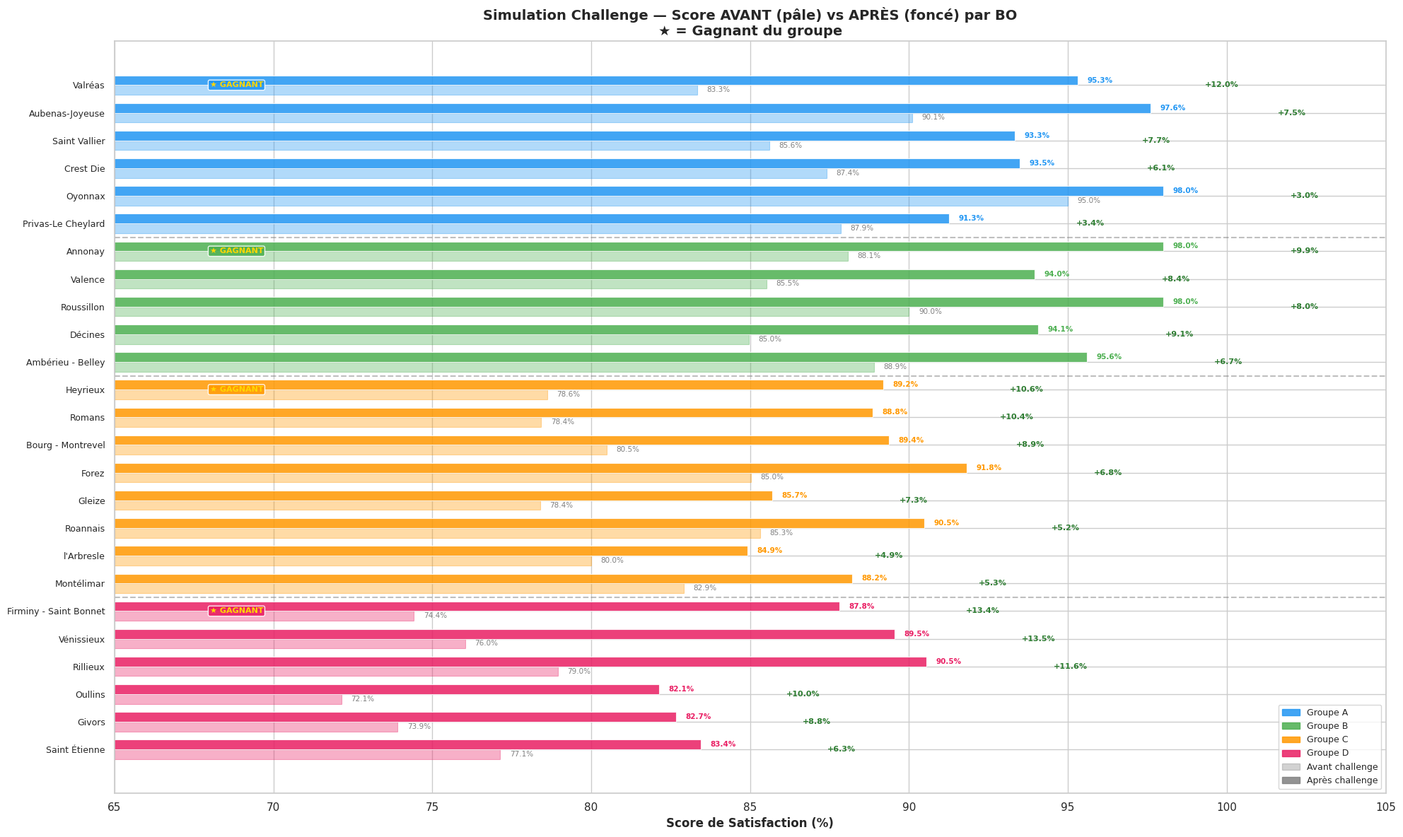

The matplotlib source for this figure: (Note: this script raises an exception after producing the figure.)
import pandas as pd
import numpy as np
import matplotlib
matplotlib.use('Agg')
import matplotlib.pyplot as plt
import matplotlib.patches as mpatches
import seaborn as sns

np.random.seed(42)

# =============================================================================
# DONNÉES DE BASE (annuelles 2025)
# =============================================================================
data = {
    'BO': [
        'BO Forez', 'BO Roannais', 'BO Aubenas-Joyeuse', 'BO Ambérieu - Belley',
        'BO Bourg - Montrevel', 'BO Montélimar', 'BO Gleize', 'BO Heyrieux',
        'BO Roussillon', "BO l'Arbresle", 'BO Crest Die', 'BO Valence',
        'BO Privas-Le Cheylard', 'BO Romans', 'BO Décines', 'BO Saint Vallier',
        'BO Saint Étienne', 'BO Givors', 'BO Oullins', 'BO Annonay',
        'BO Valréas', 'BO Rillieux', 'BO Vénissieux', 'BO Firminy - Saint Bonnet',
        'BO Oyonnax'
    ],
    'Score_ini': [
        85.02, 85.31, 90.10, 88.89, 80.49, 82.91, 78.39, 78.61,
        90.00, 80.00, 87.41, 85.52, 87.86, 78.43, 84.96, 85.61,
        77.14, 73.91, 72.14, 88.07, 83.33, 78.95, 76.04, 74.42, 95.00
    ],
    'est_PDTS_annuel': [
        14, 16, 4, 7, 17, 11, 16, 16,
        5, 11, 8, 9, 7, 12, 8, 8,
        14, 17, 17, 5, 6, 8, 10, 10, 0
    ],
    'Enquetes_annuel': [
        1609, 1411, 1130, 1353, 1489, 1251, 1324, 1106,
        1229, 1126, 922, 1083, 755, 990, 987, 817,
        1157, 1098, 1064, 844, 571, 873, 785, 566, 285
    ],
    'Tx_rep_ini': [
        15.35, 17.36, 16.99, 13.97, 13.77, 15.91, 15.03, 16.91,
        13.02, 14.65, 15.51, 13.39, 18.54, 15.45, 13.48, 16.16,
        12.10, 12.57, 13.16, 12.91, 16.81, 10.88, 12.23, 15.19, 14.04
    ],
    'Groupe': [
        3, 3, 1, 2, 3, 3, 3, 3,
        2, 3, 1, 2, 1, 3, 2, 1,
        4, 4, 4, 2, 1, 4, 4, 4, 1
    ]
}

df = pd.DataFrame(data)

group_labels = {
    1: "Groupe A", 2: "Groupe B", 3: "Groupe C", 4: "Groupe D"
}
colors_4 = ['#2196F3', '#4CAF50', '#FF9800', '#E91E63']

# =============================================================================
# CALCUL DES VOLUMES "AVANT CHALLENGE" (période 2 mois = annuel / 6)
# =============================================================================
df['Enq_2m'] = (df['Enquetes_annuel'] / 6).round(0).astype(int)
df['Rep_2m_ini'] = (df['Enq_2m'] * df['Tx_rep_ini'] / 100).round(0).astype(int)
df['PDTS_2m_ini'] = (df['est_PDTS_annuel'] / 6).round(0).astype(int)
df['Tx_PDTS_ini'] = np.where(df['Rep_2m_ini'] > 0,
                              (df['PDTS_2m_ini'] / df['Rep_2m_ini'] * 100).round(2), 0)

# =============================================================================
# SIMULATION RÉALISTE "APRÈS CHALLENGE" (2 mois)
# =============================================================================
# Hypothèses réalistes par BO :
# - Le challenge motive tout le monde, mais pas de manière identique
# - Les BOs avec un faible taux de répondants ont plus de marge d'amélioration
# - Les BOs avec beaucoup de PDTS peuvent en réduire davantage
# - Les BOs déjà excellentes ont moins de marge (effet plafond)
# - Le volume d'enquêtes envoyées reste stable (pas sous le contrôle des BOs)

sim = {
    # Groupe A — déjà performantes, petit volume
    # Marge de progression limitée sur le score, possible sur le taux répondants
    'BO Oyonnax':              {'delta_tx_rep': +3.5, 'pdts_fin': 0,  'effort': 'moyen'},
    'BO Aubenas-Joyeuse':      {'delta_tx_rep': +2.0, 'pdts_fin': 0,  'effort': 'bon'},
    'BO Privas-Le Cheylard':   {'delta_tx_rep': +1.0, 'pdts_fin': 1,  'effort': 'moyen'},
    'BO Crest Die':            {'delta_tx_rep': +2.5, 'pdts_fin': 1,  'effort': 'fort'},
    'BO Saint Vallier':        {'delta_tx_rep': +1.5, 'pdts_fin': 0,  'effort': 'fort'},
    'BO Valréas':              {'delta_tx_rep': +3.0, 'pdts_fin': 0,  'effort': 'très fort'},

    # Groupe B — bon score, taux répondants à améliorer (~13%)
    'BO Roussillon':           {'delta_tx_rep': +2.0, 'pdts_fin': 0,  'effort': 'bon'},
    'BO Ambérieu - Belley':    {'delta_tx_rep': +3.0, 'pdts_fin': 1,  'effort': 'fort'},
    'BO Annonay':              {'delta_tx_rep': +2.5, 'pdts_fin': 0,  'effort': 'très fort'},
    'BO Valence':              {'delta_tx_rep': +1.5, 'pdts_fin': 1,  'effort': 'moyen'},
    'BO Décines':              {'delta_tx_rep': +3.5, 'pdts_fin': 1,  'effort': 'fort'},

    # Groupe C — score intermédiaire, gros volumes, beaucoup de PDTS
    'BO Roannais':             {'delta_tx_rep': +1.5, 'pdts_fin': 2,  'effort': 'moyen'},
    'BO Forez':                {'delta_tx_rep': +2.0, 'pdts_fin': 1,  'effort': 'fort'},
    'BO Montélimar':           {'delta_tx_rep': +1.0, 'pdts_fin': 1,  'effort': 'moyen'},
    'BO Bourg - Montrevel':    {'delta_tx_rep': +2.5, 'pdts_fin': 2,  'effort': 'bon'},
    "BO l'Arbresle":           {'delta_tx_rep': +1.0, 'pdts_fin': 1,  'effort': 'faible'},
    'BO Heyrieux':             {'delta_tx_rep': +2.0, 'pdts_fin': 1,  'effort': 'fort'},
    'BO Romans':               {'delta_tx_rep': +3.0, 'pdts_fin': 1,  'effort': 'très fort'},
    'BO Gleize':               {'delta_tx_rep': +1.5, 'pdts_fin': 2,  'effort': 'moyen'},

    # Groupe D — score à renforcer, taux répondants faible
    'BO Rillieux':             {'delta_tx_rep': +4.0, 'pdts_fin': 1,  'effort': 'très fort'},
    'BO Saint Étienne':        {'delta_tx_rep': +2.0, 'pdts_fin': 2,  'effort': 'bon'},
    'BO Vénissieux':           {'delta_tx_rep': +3.0, 'pdts_fin': 1,  'effort': 'fort'},
    'BO Firminy - Saint Bonnet': {'delta_tx_rep': +2.5, 'pdts_fin': 1, 'effort': 'fort'},
    'BO Givors':               {'delta_tx_rep': +1.5, 'pdts_fin': 2,  'effort': 'moyen'},
    'BO Oullins':              {'delta_tx_rep': +2.0, 'pdts_fin': 2,  'effort': 'bon'},
}

# Appliquer la simulation
results = []
for _, row in df.iterrows():
    bo = row['BO']
    s = sim[bo]

    enq_2m = row['Enq_2m']
    tx_rep_ini = row['Tx_rep_ini']
    rep_ini = row['Rep_2m_ini']
    pdts_ini = row['PDTS_2m_ini']
    score_ini = row['Score_ini']

    tx_rep_fin = tx_rep_ini + s['delta_tx_rep']
    rep_fin = int(round(enq_2m * tx_rep_fin / 100))
    pdts_fin = s['pdts_fin']

    # Taux de PDTS (en % des répondants)
    tx_pdts_ini = (pdts_ini / rep_ini * 100) if rep_ini > 0 else 0
    tx_pdts_fin = (pdts_fin / rep_fin * 100) if rep_fin > 0 else 0

    # Nouveaux répondants gagnés
    new_rep = rep_fin - rep_ini

    # Simulation réaliste de la répartition des notes sur la période challenge
    # Les nouveaux répondants se répartissent avec un biais positif (effet challenge)
    # et les anciens PDTS sont réduits
    # Score fin ≈ score_ini + effet de la réduction PDTS + effet des nouveaux répondants
    # On modélise : chaque PDTS réduit apporte ~(100/rep_fin)% de score
    #               chaque nouveau répondant satisfait apporte aussi
    pdts_reduits = pdts_ini - pdts_fin
    if rep_fin > 0:
        impact_pdts = pdts_reduits / rep_fin * 100
        impact_new_rep = new_rep * 0.85 / rep_fin * 100 if new_rep > 0 else 0
        score_fin = score_ini + impact_pdts + impact_new_rep * 0.5
        score_fin = min(score_fin, 98.0)
        score_fin = round(score_fin, 2)
    else:
        score_fin = score_ini

    results.append({
        'BO': bo,
        'Groupe': row['Groupe'],
        'Enq_2m': enq_2m,

        'Rep_ini': rep_ini,
        'Tx_rep_ini': round(tx_rep_ini, 2),
        'PDTS_ini': pdts_ini,
        'Tx_PDTS_ini': round(tx_pdts_ini, 2),
        'Score_ini': score_ini,

        'Rep_fin': rep_fin,
        'Tx_rep_fin': round(tx_rep_fin, 2),
        'PDTS_fin': pdts_fin,
        'Tx_PDTS_fin': round(tx_pdts_fin, 2),
        'Score_fin': score_fin,

        'Delta_score': round(score_fin - score_ini, 2),
        'Delta_tx_rep': round(tx_rep_fin - tx_rep_ini, 2),
        'Delta_tx_PDTS': round(tx_pdts_ini - tx_pdts_fin, 2),
        'Effort': s['effort']
    })

sim_df = pd.DataFrame(results)

# =============================================================================
# CALCUL DU SCORING CHALLENGE (100 pts)
# =============================================================================
def calc_scoring(group_df):
    scored = group_df.copy()

    # 1. Progression Score (40 pts)
    max_delta_score = scored['Delta_score'].max()
    if max_delta_score > 0:
        scored['Pts_score'] = (scored['Delta_score'].clip(lower=0) / max_delta_score * 40).round(1)
    else:
        scored['Pts_score'] = 0

    # 2. Réduction Taux PDTS (30 pts)
    max_delta_pdts = scored['Delta_tx_PDTS'].max()
    if max_delta_pdts > 0:
        scored['Pts_PDTS'] = (scored['Delta_tx_PDTS'].clip(lower=0) / max_delta_pdts * 30).round(1)
    else:
        scored['Pts_PDTS'] = 0

    # 3. Progression Taux Répondants (20 pts)
    max_delta_rep = scored['Delta_tx_rep'].max()
    if max_delta_rep > 0:
        scored['Pts_rep'] = (scored['Delta_tx_rep'].clip(lower=0) / max_delta_rep * 20).round(1)
    else:
        scored['Pts_rep'] = 0

    # 4. Bonus Excellence (10 pts)
    scored['Pts_bonus'] = 0.0
    scored.loc[scored['Score_fin'] >= 90, 'Pts_bonus'] += 5
    scored.loc[scored['Tx_rep_fin'] >= 18, 'Pts_bonus'] += 5

    scored['TOTAL'] = (scored['Pts_score'] + scored['Pts_PDTS'] +
                       scored['Pts_rep'] + scored['Pts_bonus']).round(1)

    return scored

all_scored = []
for g in sorted(sim_df['Groupe'].unique()):
    grp = sim_df[sim_df['Groupe'] == g].copy()
    scored = calc_scoring(grp)
    all_scored.append(scored)

sim_df = pd.concat(all_scored, ignore_index=True)
sim_df['Rang'] = sim_df.groupby('Groupe')['TOTAL'].rank(ascending=False, method='min').astype(int)
sim_df['Gagnant'] = sim_df['Rang'] == 1

# =============================================================================
# AFFICHAGE CONSOLE
# =============================================================================
print("=" * 100)
print("SIMULATION DU CHALLENGE — RÉSULTATS AVANT / APRÈS (période 2 mois)")
print("=" * 100)

for g in sorted(sim_df['Groupe'].unique()):
    grp = sim_df[sim_df['Groupe'] == g].sort_values('TOTAL', ascending=False)
    letter = chr(64 + g)
    n = len(grp)
    winner = grp.iloc[0]['BO']

    print(f"\n{'━' * 100}")
    print(f"  {group_labels[g]} ({n} BOs) — GAGNANT : {winner}")
    print(f"{'━' * 100}")
    print()
    print(f"  {'BO':<28} │ {'AVANT CHALLENGE':^30} │ {'APRÈS CHALLENGE':^30} │ {'SCORING':^25}")
    print(f"  {'':<28} │ {'Score':>7} {'TxRép':>7} {'PDTS':>5} {'Rép':>5} │ {'Score':>7} {'TxRép':>7} {'PDTS':>5} {'Rép':>5} │ {'Sc':>4} {'PD':>4} {'Rp':>4} {'Bn':>4} {'TOT':>5} {'Rg':>3}")
    print(f"  {'─' * 28}─┼─{'─' * 30}─┼─{'─' * 30}─┼─{'─' * 25}")

    for _, r in grp.iterrows():
        name = r['BO'].replace('BO ', '')
        flag = " ★" if r['Gagnant'] else "  "
        print(f"  {name:<28} │ "
              f"{r['Score_ini']:>6.1f}% {r['Tx_rep_ini']:>6.1f}% {r['PDTS_ini']:>4}  {r['Rep_ini']:>4} │ "
              f"{r['Score_fin']:>6.1f}% {r['Tx_rep_fin']:>6.1f}% {r['PDTS_fin']:>4}  {r['Rep_fin']:>4} │ "
              f"{r['Pts_score']:>4.0f} {r['Pts_PDTS']:>4.0f} {r['Pts_rep']:>4.0f} {r['Pts_bonus']:>4.0f} {r['TOTAL']:>5.1f}{flag}")

    print()
    avg_before = grp['Score_ini'].mean()
    avg_after = grp['Score_fin'].mean()
    print(f"  Moyenne groupe : Score {avg_before:.1f}% → {avg_after:.1f}% (Δ +{avg_after-avg_before:.1f}%)")
    print(f"  Taux Rép. moy. : {grp['Tx_rep_ini'].mean():.1f}% → {grp['Tx_rep_fin'].mean():.1f}%")
    print(f"  PDTS total     : {grp['PDTS_ini'].sum()} → {grp['PDTS_fin'].sum()}")

print("\n\n" + "=" * 100)
print("PODIUM DES GAGNANTS")
print("=" * 100)
for g in sorted(sim_df['Groupe'].unique()):
    w = sim_df[(sim_df['Groupe'] == g) & (sim_df['Gagnant'])].iloc[0]
    print(f"  {group_labels[g]:>10} :  {w['BO']:<30}  {w['TOTAL']:.1f} pts  "
          f"(Score {w['Score_ini']:.1f}% → {w['Score_fin']:.1f}%, "
          f"PDTS {w['PDTS_ini']} → {w['PDTS_fin']}, "
          f"TxRép {w['Tx_rep_ini']:.1f}% → {w['Tx_rep_fin']:.1f}%)")

# =============================================================================
# VISUALISATIONS
# =============================================================================
sns.set_theme(style="whitegrid", font_scale=1.0)

# --- Fig 6 : Avant / Après Score par BO, trié par groupe puis par score final ---
fig, ax = plt.subplots(figsize=(20, 12))

sim_sorted = sim_df.sort_values(['Groupe', 'TOTAL'], ascending=[True, False])
y_pos = list(range(len(sim_sorted)))
bo_labels = [r['BO'].replace('BO ', '') for _, r in sim_sorted.iterrows()]

bar_height = 0.35
for i, (_, r) in enumerate(sim_sorted.iterrows()):
    color = colors_4[r['Groupe']-1]

    ax.barh(i + bar_height/2, r['Score_ini'], height=bar_height,
            color=color, alpha=0.35, edgecolor=color, linewidth=0.8)
    ax.barh(i - bar_height/2, r['Score_fin'], height=bar_height,
            color=color, alpha=0.85, edgecolor='white', linewidth=0.8)

    ax.text(r['Score_fin'] + 0.3, i - bar_height/2,
            f"{r['Score_fin']:.1f}%", va='center', fontsize=7.5, fontweight='bold', color=color)
    ax.text(r['Score_ini'] + 0.3, i + bar_height/2,
            f"{r['Score_ini']:.1f}%", va='center', fontsize=7.5, color='gray')

    delta = r['Delta_score']
    ax.text(max(r['Score_fin'], r['Score_ini']) + 4, i,
            f"+{delta:.1f}%" if delta > 0 else f"{delta:.1f}%",
            va='center', fontsize=8, fontweight='bold',
            color='#2E7D32' if delta > 0 else '#C62828')

    if r['Gagnant']:
        ax.text(68, i, "★ GAGNANT", va='center', fontsize=8, fontweight='bold',
                color='#FFD600', bbox=dict(boxstyle='round,pad=0.2', facecolor=color, alpha=0.9))

# Séparations entre groupes
current_g = None
sep_positions = []
for i, (_, r) in enumerate(sim_sorted.iterrows()):
    if current_g is not None and r['Groupe'] != current_g:
        sep_positions.append(i - 0.5)
    current_g = r['Groupe']
for sp in sep_positions:
    ax.axhline(y=sp, color='gray', linewidth=1.5, linestyle='--', alpha=0.5)

ax.set_yticks(y_pos)
ax.set_yticklabels(bo_labels, fontsize=9)
ax.set_xlabel('Score de Satisfaction (%)', fontsize=12, fontweight='bold')
ax.set_xlim(65, 105)
ax.set_title('Simulation Challenge — Score AVANT (pâle) vs APRÈS (foncé) par BO\n★ = Gagnant du groupe',
             fontsize=14, fontweight='bold')
ax.invert_yaxis()

handles = []
for g in sorted(sim_df['Groupe'].unique()):
    handles.append(mpatches.Patch(color=colors_4[g-1], alpha=0.85, label=f"{group_labels[g]}"))
handles.append(mpatches.Patch(color='gray', alpha=0.35, label="Avant challenge"))
handles.append(mpatches.Patch(color='gray', alpha=0.85, label="Après challenge"))
ax.legend(handles=handles, loc='lower right', fontsize=9)

plt.tight_layout()
plt.savefig('/workspace/06_simulation_avant_apres.png', dpi=150, bbox_inches='tight')
plt.close()

# --- Fig 7 : Décomposition du scoring par BO ---
fig, axes = plt.subplots(2, 2, figsize=(20, 16))

for idx, g in enumerate(sorted(sim_df['Groupe'].unique())):
    ax = axes[idx // 2][idx % 2]
    grp = sim_df[sim_df['Groupe'] == g].sort_values('TOTAL', ascending=True)
    color = colors_4[g-1]

    bo_short = [bo.replace('BO ', '') for bo in grp['BO']]
    y = range(len(grp))

    bars_score = ax.barh(y, grp['Pts_score'], height=0.6, color='#1565C0', alpha=0.8, label='Progression Score (40)')
    left = grp['Pts_score'].values
    bars_pdts = ax.barh(y, grp['Pts_PDTS'], height=0.6, left=left, color='#E65100', alpha=0.8, label='Réduction PDTS (30)')
    left = left + grp['Pts_PDTS'].values
    bars_rep = ax.barh(y, grp['Pts_rep'], height=0.6, left=left, color='#2E7D32', alpha=0.8, label='Taux Répondants (20)')
    left = left + grp['Pts_rep'].values
    bars_bonus = ax.barh(y, grp['Pts_bonus'], height=0.6, left=left, color='#FFD600', alpha=0.9, label='Bonus Excellence (10)')

    for i, (_, r) in enumerate(grp.iterrows()):
        total = r['TOTAL']
        flag = " ★" if r['Gagnant'] else ""
        ax.text(total + 0.5, i, f"{total:.1f} pts{flag}", va='center', fontsize=9, fontweight='bold')

    ax.set_yticks(list(y))
    ax.set_yticklabels(bo_short, fontsize=10)
    ax.set_xlabel('Points Challenge', fontsize=10)
    ax.set_title(f"{group_labels[g]} ({len(grp)} BOs)", fontsize=12, fontweight='bold', color=color)
    ax.set_xlim(0, 110)
    ax.legend(fontsize=7, loc='lower right')

plt.suptitle('Décomposition du Score Challenge par Groupe\n(40 pts Score + 30 pts PDTS + 20 pts Répondants + 10 pts Bonus)',
             fontsize=14, fontweight='bold')
plt.tight_layout()
plt.savefig('/workspace/07_decomposition_scoring.png', dpi=150, bbox_inches='tight')
plt.close()

# --- Fig 8 : Vue d'ensemble Avant/Après par métrique ---
fig, axes = plt.subplots(1, 3, figsize=(20, 8))

# 8a: Score avant/après
ax = axes[0]
for g in sorted(sim_df['Groupe'].unique()):
    grp = sim_df[sim_df['Groupe'] == g]
    for _, r in grp.iterrows():
        name = r['BO'].replace('BO ', '')
        ax.annotate('', xy=(r['Score_fin'], r['Tx_rep_fin']),
                    xytext=(r['Score_ini'], r['Tx_rep_ini']),
                    arrowprops=dict(arrowstyle='->', color=colors_4[g-1], lw=1.5, alpha=0.7))
        ax.scatter(r['Score_ini'], r['Tx_rep_ini'], s=40, color=colors_4[g-1], alpha=0.3, zorder=3)
        ax.scatter(r['Score_fin'], r['Tx_rep_fin'], s=80, color=colors_4[g-1], alpha=0.9, 
                   edgecolors='white', linewidth=0.8, zorder=4)
        ax.annotate(name, (r['Score_fin'], r['Tx_rep_fin']),
                    fontsize=6, ha='center', va='bottom', xytext=(0, 4), textcoords='offset points')

ax.set_xlabel('Score Satisfaction (%)', fontsize=11, fontweight='bold')
ax.set_ylabel('Taux de Répondants (%)', fontsize=11, fontweight='bold')
ax.set_title('Trajectoire Score × Taux Répondants\n(point pâle = avant, flèche → après)', fontsize=11, fontweight='bold')
handles = [mpatches.Patch(color=colors_4[g-1], label=group_labels[g]) for g in sorted(sim_df['Groupe'].unique())]
ax.legend(handles=handles, fontsize=8)

# 8b: Réduction PDTS par BO
ax = axes[1]
sim_sorted2 = sim_df.sort_values(['Groupe', 'Delta_tx_PDTS'], ascending=[True, False])
bo_labels2 = [r['BO'].replace('BO ', '') for _, r in sim_sorted2.iterrows()]
colors_b = [colors_4[r['Groupe']-1] for _, r in sim_sorted2.iterrows()]

bars = ax.barh(range(len(sim_sorted2)), sim_sorted2['PDTS_ini'], height=0.4,
               color=[c for c in colors_b], alpha=0.3, label='PDTS Avant')
ax.barh([i-0.0 for i in range(len(sim_sorted2))], sim_sorted2['PDTS_fin'], height=0.4,
        color=[c for c in colors_b], alpha=0.85, label='PDTS Après')

for i, (_, r) in enumerate(sim_sorted2.iterrows()):
    if r['PDTS_ini'] > 0:
        ax.text(r['PDTS_ini'] + 0.1, i, f"{r['PDTS_ini']}→{r['PDTS_fin']}", fontsize=7, va='center')

ax.set_yticks(range(len(sim_sorted2)))
ax.set_yticklabels(bo_labels2, fontsize=7.5)
ax.set_xlabel('Nombre de PDTS (sur 2 mois)', fontsize=11, fontweight='bold')
ax.set_title('Réduction des PDTS\n(pâle = avant, foncé = après)', fontsize=11, fontweight='bold')
ax.invert_yaxis()

# 8c: Total scoring par BO
ax = axes[2]
sim_ranked = sim_df.sort_values('TOTAL', ascending=True)
bo_labels3 = [r['BO'].replace('BO ', '') for _, r in sim_ranked.iterrows()]
colors_c = [colors_4[r['Groupe']-1] for _, r in sim_ranked.iterrows()]

bars = ax.barh(range(len(sim_ranked)), sim_ranked['TOTAL'], color=colors_c, alpha=0.85, edgecolor='white')
for i, (_, r) in enumerate(sim_ranked.iterrows()):
    flag = " ★" if r['Gagnant'] else ""
    ax.text(r['TOTAL'] + 0.5, i, f"{r['TOTAL']:.1f}{flag}", fontsize=7.5, va='center', fontweight='bold')

ax.set_yticks(range(len(sim_ranked)))
ax.set_yticklabels(bo_labels3, fontsize=7.5)
ax.set_xlabel('Score Challenge (sur 100)', fontsize=11, fontweight='bold')
ax.set_title('Classement Général\n(★ = gagnant du groupe)', fontsize=11, fontweight='bold')

plt.suptitle('Simulation Challenge — Vue d\'ensemble Avant / Après', fontsize=14, fontweight='bold')
plt.tight_layout()
plt.savefig('/workspace/08_vue_ensemble_simulation.png', dpi=150, bbox_inches='tight')
plt.close()

# --- Fig 9 : Tableau de résultats complet par groupe ---
for g in sorted(sim_df['Groupe'].unique()):
    grp = sim_df[sim_df['Groupe'] == g].sort_values('TOTAL', ascending=False)
    letter = chr(64 + g)

    fig, ax = plt.subplots(figsize=(18, max(3, len(grp) * 0.9 + 2.5)))
    ax.axis('off')

    col_labels = ['BO', 'Enq.\n/2m',
                  'Score\nAvant', 'Score\nAprès', 'Δ Score',
                  'Tx Rép\nAvant', 'Tx Rép\nAprès', 'Δ Tx Rép',
                  'PDTS\nAvant', 'PDTS\nAprès',
                  'Pts\nScore', 'Pts\nPDTS', 'Pts\nRép', 'Bonus', 'TOTAL', 'Rang']

    table_data = []
    cell_colors = []
    for _, r in grp.iterrows():
        name = r['BO'].replace('BO ', '')
        row_data = [
            name, str(r['Enq_2m']),
            f"{r['Score_ini']:.1f}%", f"{r['Score_fin']:.1f}%", f"+{r['Delta_score']:.1f}%",
            f"{r['Tx_rep_ini']:.1f}%", f"{r['Tx_rep_fin']:.1f}%", f"+{r['Delta_tx_rep']:.1f}%",
            str(r['PDTS_ini']), str(r['PDTS_fin']),
            f"{r['Pts_score']:.0f}", f"{r['Pts_PDTS']:.0f}", f"{r['Pts_rep']:.0f}",
            f"{r['Pts_bonus']:.0f}", f"{r['TOTAL']:.1f}", f"{'★ 1er' if r['Gagnant'] else r['Rang']}"
        ]
        table_data.append(row_data)

        base_color = colors_4[g-1]
        if r['Gagnant']:
            row_colors = ['#FFF9C4'] * len(col_labels)
        else:
            row_colors = ['#FAFAFA'] * len(col_labels)
        cell_colors.append(row_colors)

    table = ax.table(cellText=table_data, colLabels=col_labels, cellLoc='center',
                     loc='center', cellColours=cell_colors)
    table.auto_set_font_size(False)
    table.set_fontsize(9)
    table.scale(1, 1.6)

    for (row, col), cell in table.get_celld().items():
        if row == 0:
            cell.set_facecolor(colors_4[g-1])
            cell.set_text_props(color='white', fontweight='bold', fontsize=8)
            cell.set_edgecolor('white')
        else:
            cell.set_edgecolor('#E0E0E0')
        if col >= 10 and row > 0:
            cell.set_facecolor('#F3E5F5' if not table_data[row-1][-1].startswith('★') else '#FFF9C4')

    ax.set_title(f"Résultats Simulation — {group_labels[g]}",
                 fontsize=14, fontweight='bold', color=colors_4[g-1], pad=20)
    plt.tight_layout()
    plt.savefig(f'/workspace/09_{letter}_tableau_resultats.png', dpi=150, bbox_inches='tight')
    plt.close()

# Export CSV complet
export_cols = ['BO', 'Groupe', 'Enq_2m',
               'Score_ini', 'Score_fin', 'Delta_score',
               'Tx_rep_ini', 'Tx_rep_fin', 'Delta_tx_rep',
               'PDTS_ini', 'PDTS_fin', 'Tx_PDTS_ini', 'Tx_PDTS_fin', 'Delta_tx_PDTS',
               'Rep_ini', 'Rep_fin',
               'Pts_score', 'Pts_PDTS', 'Pts_rep', 'Pts_bonus', 'TOTAL', 'Rang', 'Gagnant']
sim_df[export_cols].sort_values(['Groupe', 'TOTAL'], ascending=[True, False]).to_csv(
    '/workspace/simulation_resultats.csv', index=False, sep=';')

print(f"\nFichier CSV exporté: simulation_resultats.csv")
print(f"Graphiques exportés: 06, 07, 08, 09_A/B/C/D")
